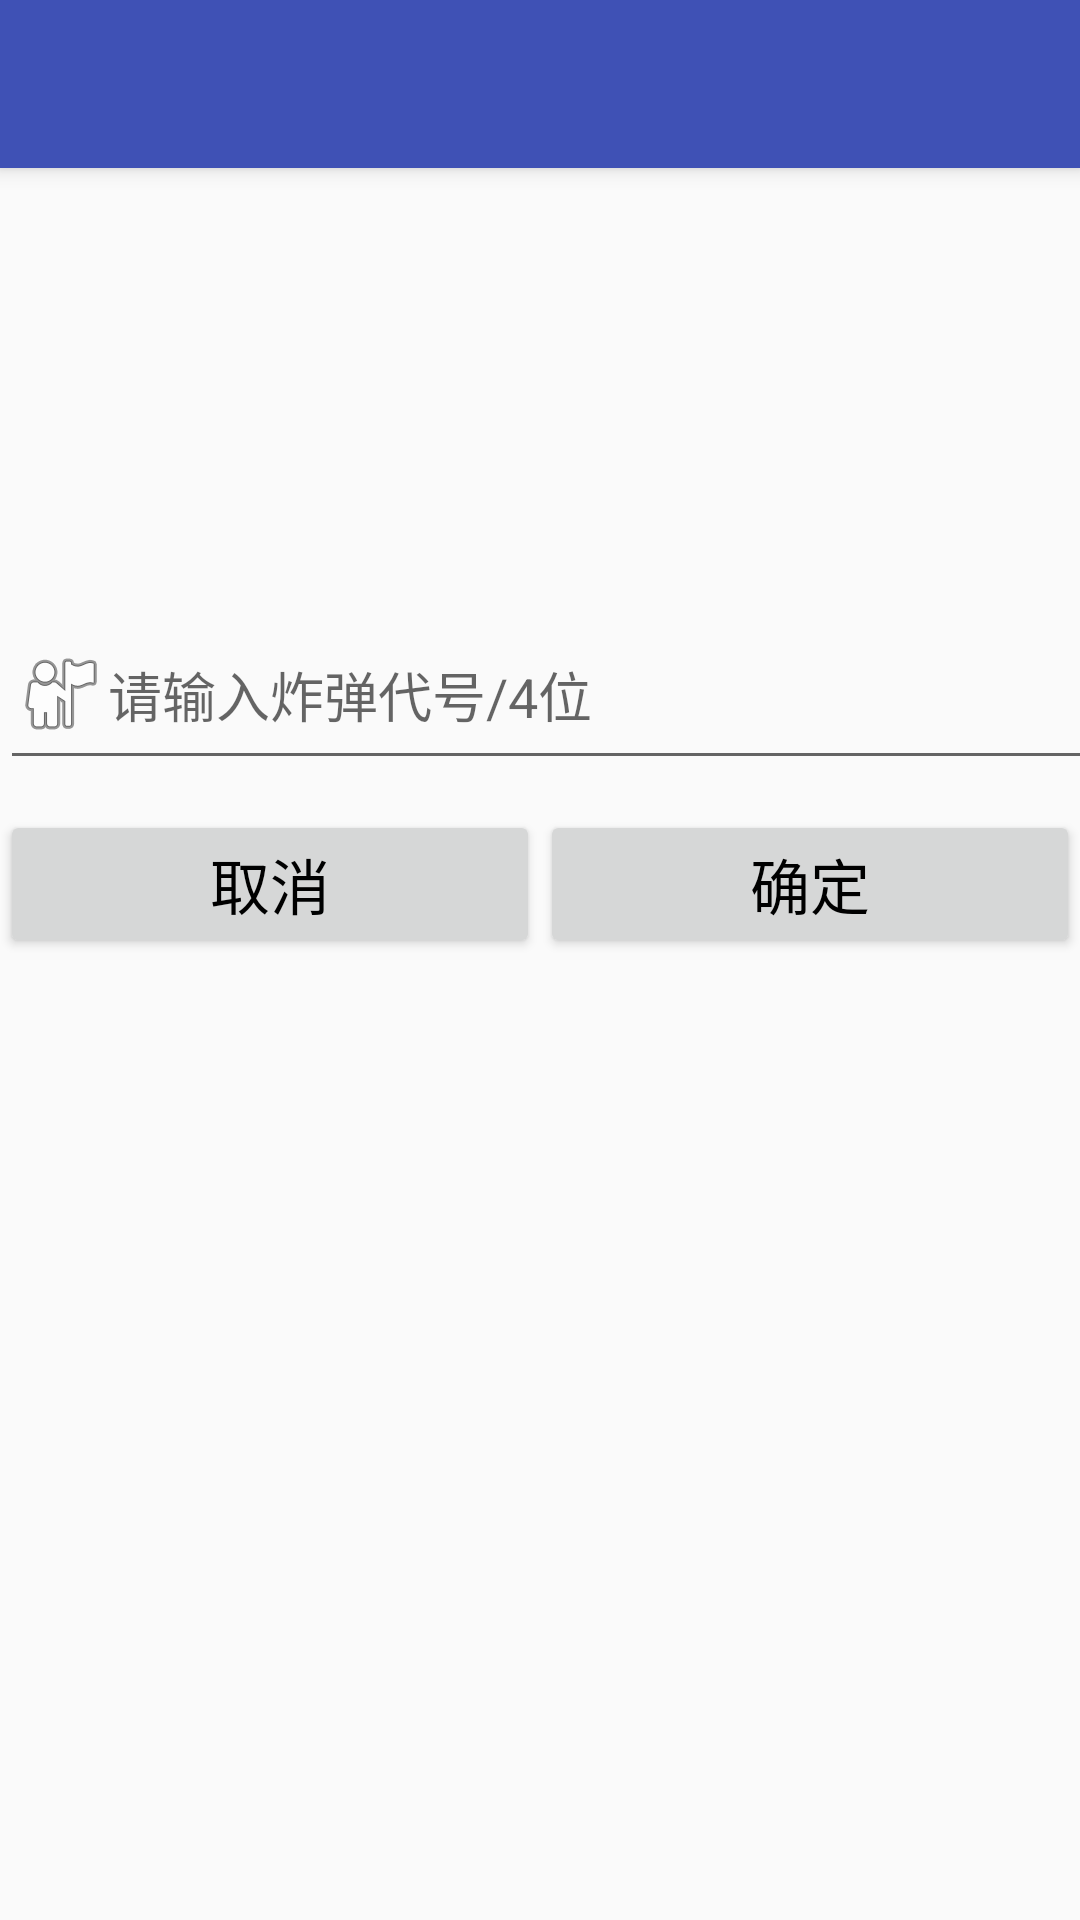

Reconstruct the res/layout file that produces this screen, plus the resources it refers to.
<!-- AndroidManifest.xml: application theme AppTheme -->
<!-- res/layout/activity_deletebomb.xml -->
<?xml version="1.0" encoding="utf-8"?>
<android.support.design.widget.CoordinatorLayout
    xmlns:android="http://schemas.android.com/apk/res/android"
    xmlns:app="http://schemas.android.com/apk/res-auto"
    xmlns:tools="http://schemas.android.com/tools"
    android:layout_width="match_parent"
    android:layout_height="match_parent"
    tools:context="com.bomb.bomb.DeleteBombActivity">

    <android.support.design.widget.AppBarLayout
        android:layout_height="wrap_content"
        android:layout_width="match_parent"
        android:theme="@style/AppTheme.AppBarOverlay">

        <android.support.v7.widget.Toolbar
            android:id="@+id/toolbar"
            android:layout_width="match_parent"
            android:layout_height="?attr/actionBarSize"
            android:background="?attr/colorPrimary"
            app:popupTheme="@style/AppTheme.PopupOverlay" />

    </android.support.design.widget.AppBarLayout>

    <LinearLayout
        android:id="@+id/login_view"
        android:layout_width="match_parent"
        android:layout_height="match_parent"
        android:layout_marginTop="200dp"
        android:orientation="vertical">

        <EditText
            android:id="@+id/bomb_code"
            android:layout_width="400dp"
            android:layout_height="60dp"
            android:ems="10"
            android:drawableLeft="@android:drawable/ic_menu_myplaces"
            android:hint="请输入炸弹代号/4位"
            android:inputType="textPersonName"/>

        <LinearLayout
            android:layout_width="match_parent"
            android:layout_height="wrap_content"
            android:layout_marginTop="10dp">

            <Button
                android:id="@+id/btn_cancel"
                android:layout_width="0dp"
                android:layout_height="wrap_content"
                android:layout_weight="1"
                android:text="取消"
                android:textColor="#000"
                android:textSize="20dp" />

            <Button
                android:id="@+id/btn_sure"
                android:layout_width="0dp"
                android:layout_height="wrap_content"
                android:layout_weight="1"
                android:text="确定"
                android:textColor="#000"
                android:textSize="20dp" />
        </LinearLayout>
    </LinearLayout>
</android.support.design.widget.CoordinatorLayout>
<!-- resources referenced by this layout -->
<resources>
  <style name="AppTheme.AppBarOverlay" parent="ThemeOverlay.AppCompat.Dark.ActionBar" />
  <style name="AppTheme.PopupOverlay" parent="ThemeOverlay.AppCompat.Light" />
  <style name="AppTheme" parent="Theme.AppCompat.Light.NoActionBar">
          
          <item name="colorPrimary">@color/colorPrimary</item>
          <item name="colorPrimaryDark">@color/colorPrimaryDark</item>
          <item name="colorAccent">@color/colorAccent</item>
      </style>
  <color name="colorPrimary">#3F51B5</color>
  <color name="colorPrimaryDark">#303F9F</color>
  <color name="colorAccent">#FF4081</color>
</resources>
